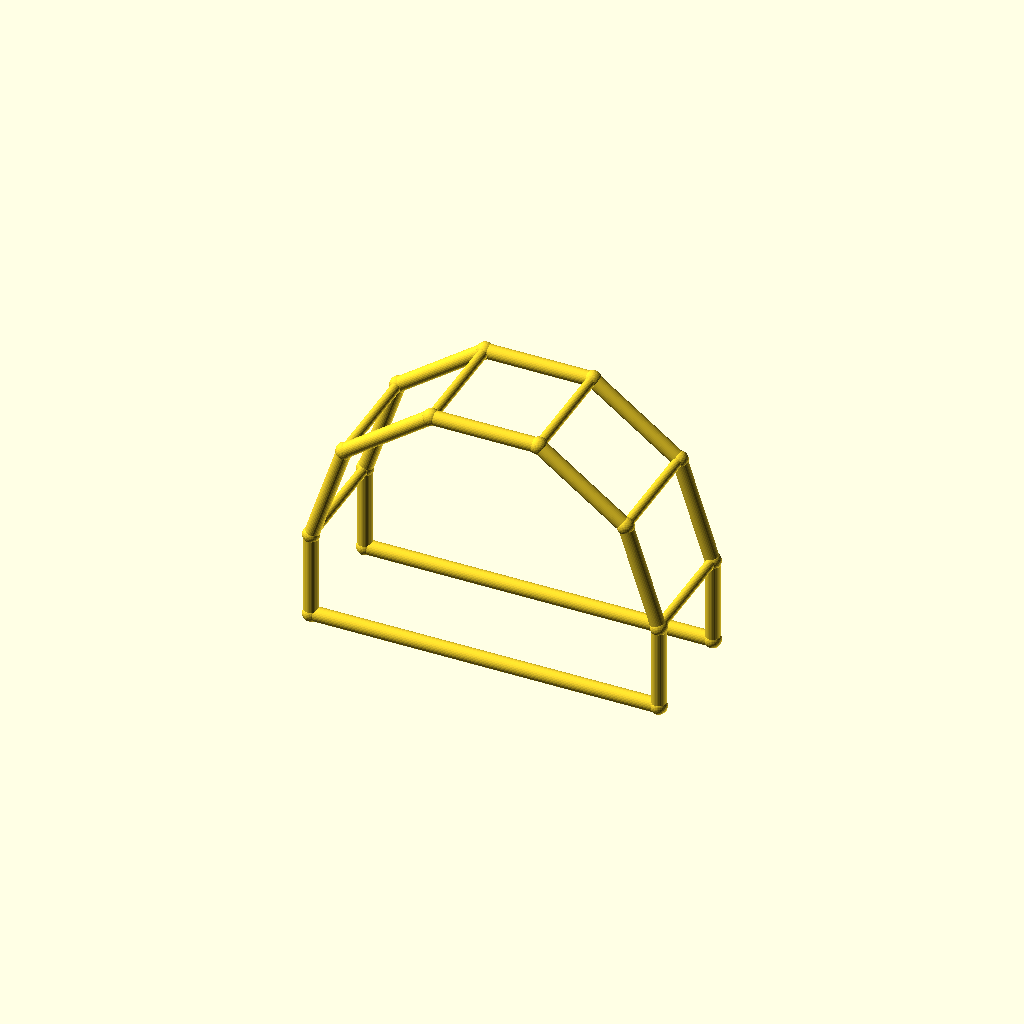
Cell 1: rendered with the file's own defaults.
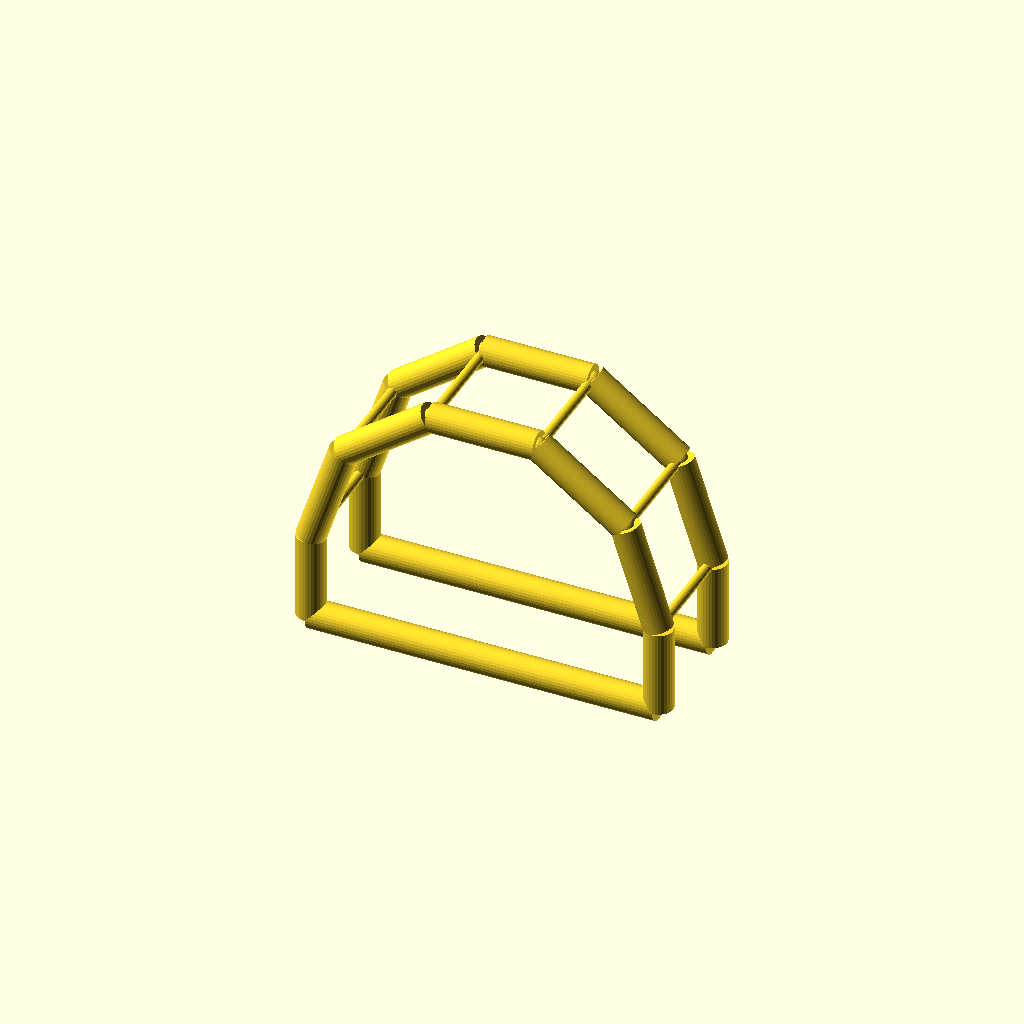
Cell 2: the same model with chord_r = 5.
All cells are drawn from one camera (rotation 55°, 0°, 25°, orthographic, colour scheme Cornfield), so only the parameter changes between them.
The OpenSCAD source (optional_data/data/wire4/pergola/scene_0028.scad):
$fn = 32;

// ----------------------------------------------------------------------
// Pergola arch: 5-segment arches, span 120 mm
// ----------------------------------------------------------------------

// --- parameters (mm) ---
span = 120;               // arch span, X
post_h = 30;              // post height
arch_r = 60;              // arch radius
depth = 40;               // frame spacing, Y
chord_r = 2.5;            // arch and post member radius
brace_r = 1.7;            // purlin member radius
joint_r = 2.9;            // joint ball radius

bbox_x = 125.8;  // overall X, joints included
bbox_y = 45.8;  // overall Y, joints included
bbox_z = 92.86;  // overall Z, joints included
chord_d = 2 * chord_r;  // arch stock diameter
brace_d = 2 * brace_r;  // purlin stock diameter
nodes = [[0.0, 0.0, 0.0], [120.0, 0.0, 0.0], [0.0, 0.0, 30.0], [11.459, 0.0, 65.2671], [41.459, 0.0, 87.0634], [78.541, 0.0, 87.0634], [108.541, 0.0, 65.2671], [120.0, 0.0, 30.0], [0.0, 40.0, 0.0], [120.0, 40.0, 0.0], [0.0, 40.0, 30.0], [11.459, 40.0, 65.2671], [41.459, 40.0, 87.0634], [78.541, 40.0, 87.0634], [108.541, 40.0, 65.2671], [120.0, 40.0, 30.0]];

module member(a, b, r) {
  /* round stock from joint a to joint b, ends buried in the joint balls */
  d = b - a;
  length = norm(d);
  translate(a) rotate([0, acos(d[2] / length), atan2(d[1], d[0])])
    cylinder(h = length, r = r);
}

module joint(p, r) {
  /* ball at the joint centre, fatter than every member meeting there */
  translate(p) sphere(r = r);
}

/* members - each call is one graph edge */
member(nodes[0], nodes[2], chord_r);
member(nodes[1], nodes[7], chord_r);
member(nodes[0], nodes[1], chord_r);
member(nodes[2], nodes[3], chord_r);
member(nodes[3], nodes[4], chord_r);
member(nodes[4], nodes[5], chord_r);
member(nodes[5], nodes[6], chord_r);
member(nodes[6], nodes[7], chord_r);
member(nodes[8], nodes[10], chord_r);
member(nodes[9], nodes[15], chord_r);
member(nodes[8], nodes[9], chord_r);
member(nodes[10], nodes[11], chord_r);
member(nodes[11], nodes[12], chord_r);
member(nodes[12], nodes[13], chord_r);
member(nodes[13], nodes[14], chord_r);
member(nodes[14], nodes[15], chord_r);
member(nodes[2], nodes[10], brace_r);
member(nodes[3], nodes[11], brace_r);
member(nodes[4], nodes[12], brace_r);
member(nodes[5], nodes[13], brace_r);
member(nodes[6], nodes[14], brace_r);
member(nodes[7], nodes[15], brace_r);

/* joint balls */
for (p = nodes) joint(p, joint_r);
Customizer parameters (derived from the source; name, type, default, range or options):
span: number, default 120
post_h: number, default 30
arch_r: number, default 60
depth: number, default 40
chord_r: number, default 2.5
brace_r: number, default 1.7
joint_r: number, default 2.9
bbox_x: number, default 125.8
bbox_y: number, default 45.8
bbox_z: number, default 92.86
